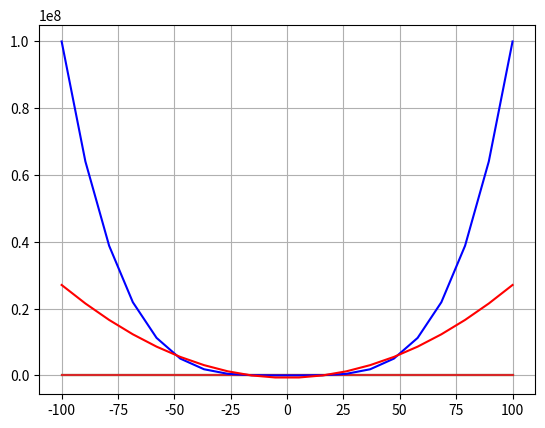

Generate this figure with matplotlib:
import matplotlib.pyplot as plt
from math import sin
from decimal import Decimal
TYPE = Decimal

# Возвращает N точек из отрезка [start, end]
def linspace(start, end, n):
    h = (end-start) / (n-1)
    return [TYPE(h*a+start) for a in range(n)]


def show_table(xArray, *yArrays):
    for i in range(len(xArray)):
        precision = '15.3f'
        X = format(xArray[i], precision)
        Ys = ' | '.join(format(yArray[i], precision) for yArray in yArrays)
        print(f'{X} | {Ys}')


plt.grid()

def lagrange(x, xArr, yArr, plots):
    k = len(xArr)

    def calc_basis(j, x):
        polynom = TYPE(1)
        for m in range(k):
            if m != j:
                polynom *= (x - xArr[m])/(xArr[j] - xArr[m])
        return polynom
    summ = 0
    for j in range(k):
        if len(plots) <= j:
            plots.append([])
        else:
            plots[j].append(calc_basis(j, x))
        summ += calc_basis(j, x) * yArr[j]
    return summ


def run():
    a = -100
    b = 100
    n = 20
    al = a /2
    bl = b/2
    nl = 4
    f = lambda x: x**4
    xCalculated = linspace(a, b, n)
    yCalculated = [f(x) for x in xCalculated]

    xForLagrange = linspace(al, bl, nl)
    yForLagrange = [f(x) for x in xForLagrange]

    plots = []
    # Считаем и промежуточные и известные узлы
    xLagrange = linspace(a, b, n)
    yLagrange = [lagrange(x, xForLagrange, yForLagrange, plots) for x in xLagrange]
    yDelta = [abs(c - l) for c, l in zip(yCalculated, yLagrange)]
    maxDelta = max(yDelta)
    minDelta = min(yDelta)
    avrDelta = sum(yDelta) / len(yDelta)

    for p in plots:
        while len(p) < len(xLagrange):
            p.append(p[-1])
        plt.plot(xLagrange, p)
    #show_table(xCalculated, yCalculated, yLagrange, yDelta)
    plt.plot(xCalculated, yCalculated, color='blue')
    plt.plot(xLagrange, yLagrange, color='red')
    print({'maxD': maxDelta, 'minD': minDelta, 'avrD':avrDelta})
    plt.show()


run()
